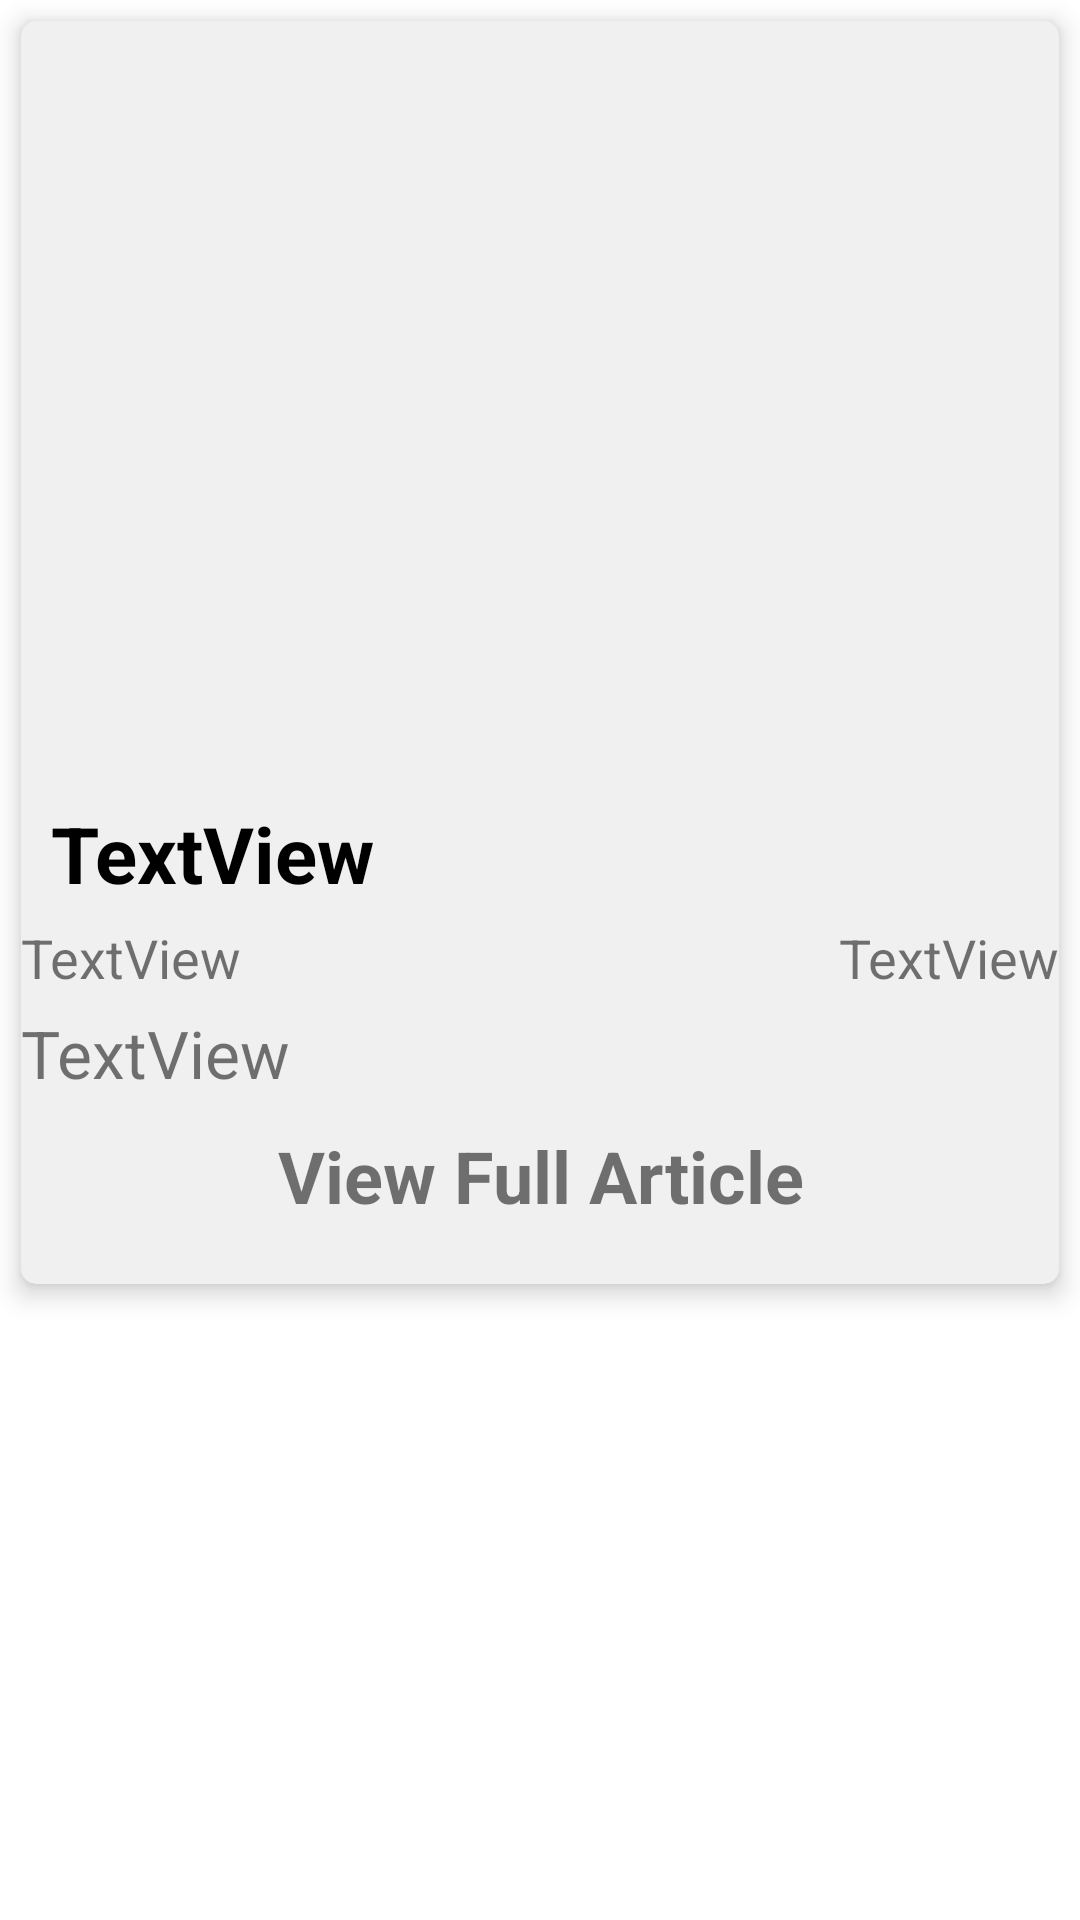

The Android layout XML behind this screen, and the referenced resources:
<!-- AndroidManifest.xml: application theme AppTheme.Launcher -->
<!-- res/layout/activity_detail.xml -->
<?xml version="1.0" encoding="utf-8"?>
<LinearLayout xmlns:android="http://schemas.android.com/apk/res/android"
    xmlns:app="http://schemas.android.com/apk/res-auto"
    xmlns:tools="http://schemas.android.com/tools"
    android:layout_width="match_parent"
    android:layout_height="wrap_content"
    android:orientation="vertical"
    tools:context=".DetailActivity">

    <ScrollView
        android:layout_width="match_parent"
        android:layout_height="match_parent"
        tools:ignore="UselessParent">

        <androidx.cardview.widget.CardView
            android:layout_width="match_parent"
            android:layout_height="2000dp"
            android:layout_margin="7dp"
            app:cardBackgroundColor="#F0F0F0"
            app:cardCornerRadius="5dp"
            app:cardElevation="5dp"
            app:cardUseCompatPadding="false">

            <LinearLayout
                android:layout_width="match_parent"
                android:layout_height="wrap_content"
                android:layout_weight="1"
                android:orientation="vertical">

                <ImageView
                    android:id="@+id/iv_detailimage"
                    android:layout_width="match_parent"
                    android:layout_height="260dp"
                    android:scaleType="fitXY"
                    app:srcCompat="@drawable/default_guardian" />

                <TextView
                    android:id="@+id/tv_detailtitle"
                    android:layout_width="match_parent"
                    android:layout_height="wrap_content"
                    android:layout_marginLeft="10dp"
                    android:layout_marginRight="10dp"
                    android:text="TextView"
                    android:textColor="#000000"
                    android:textSize="26sp"
                    android:textStyle="bold" />

                <LinearLayout
                    android:layout_width="match_parent"
                    android:layout_height="wrap_content"
                    android:layout_marginTop="5dp"
                    android:layout_marginBottom="5dp"
                    android:orientation="horizontal">

                    <TextView
                        android:id="@+id/tv_detailsection"
                        android:layout_width="wrap_content"
                        android:layout_height="wrap_content"
                        android:layout_weight="1"
                        android:text="TextView"
                        android:textSize="18sp" />

                    <TextView
                        android:id="@+id/tv_detailtime"
                        android:layout_width="wrap_content"
                        android:layout_height="wrap_content"
                        android:layout_weight="1"
                        android:gravity="end"
                        android:text="TextView"
                        android:textSize="18sp" />
                </LinearLayout>

                <TextView
                    android:id="@+id/tv_details"
                    android:layout_width="match_parent"
                    android:layout_height="wrap_content"
                    android:layout_marginBottom="10dp"
                    android:text="TextView"
                    android:ellipsize="end"
                    android:maxLines="30"
                    android:textSize="22sp" />

                <TextView
                    android:id="@+id/tv_detailviewfull"
                    android:layout_width="match_parent"
                    android:layout_height="wrap_content"
                    android:layout_marginBottom="20dp"
                    android:gravity="center"
                    android:text="View Full Article"
                    android:textColorLink="#666666"
                    android:textSize="24sp"
                    android:textStyle="bold" />
            </LinearLayout>

        </androidx.cardview.widget.CardView>
    </ScrollView>
</LinearLayout>
<!-- resources referenced by this layout -->
<resources>
  <style name="AppTheme.Launcher">
      <item name="android:windowBackground">@drawable/launch_screen</item>
      
      
      </style>
  <!-- drawable launch_screen (drawable) -->
  <?xml version="1.0" encoding="utf-8"?>
  <layer-list xmlns:android="http://schemas.android.com/apk/res/android" android:opacity="opaque">
  
      
      <item android:drawable="@android:color/white"/>
  
      
      <item android:gravity="center"
          android:drawable="@drawable/ic_icon_news">
      </item>
  
  </layer-list>
</resources>
